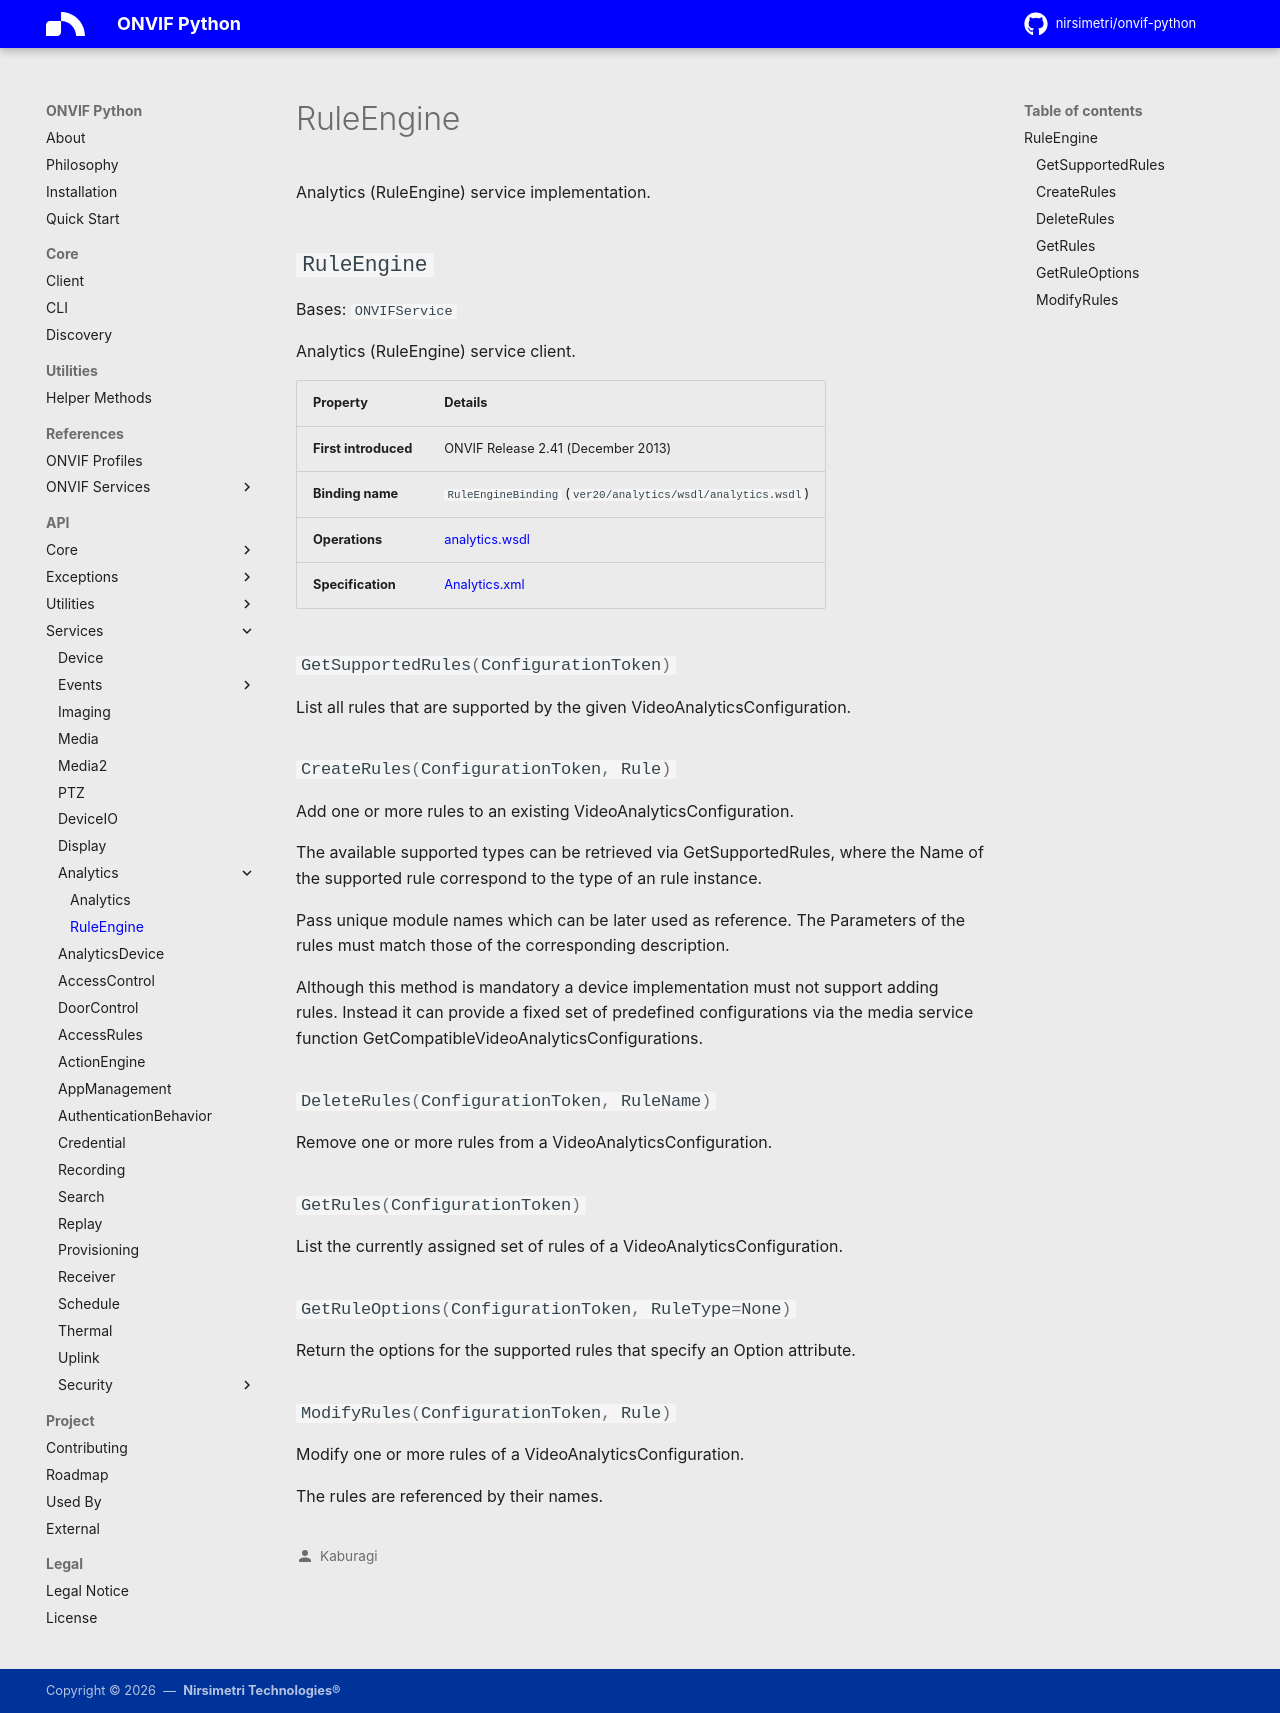

repository: nirsimetri/onvif-python · page: api/services/ruleengine/index.html · generator: mkdocs

# RuleEngine

::: onvif.services.analytics.ruleengine
    options:
      docstring_style: google
      members_order: source
